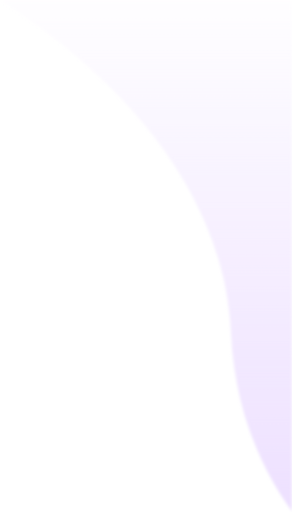
t = 0.00 s
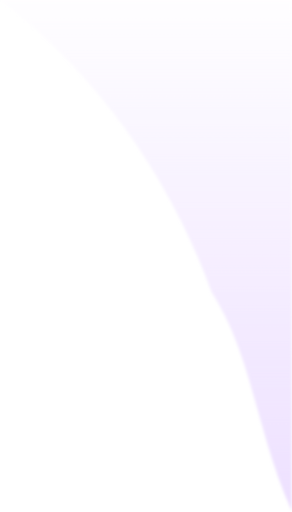
t = 1.88 s
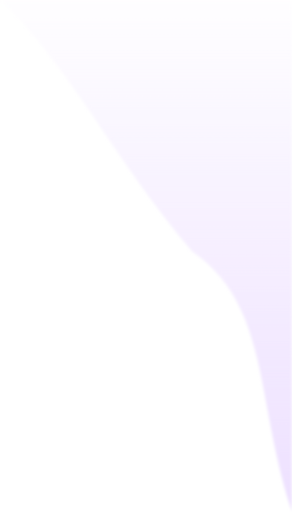
t = 3.75 s
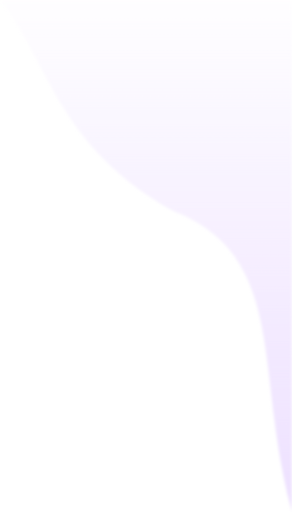
t = 5.63 s
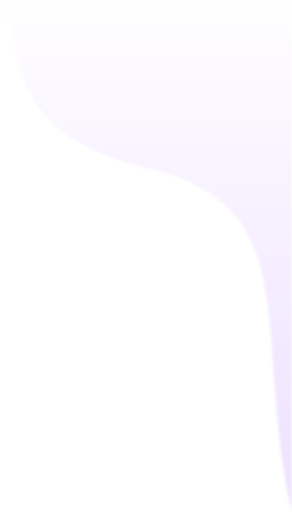
t = 7.50 s
t = 9.38 s: frame unchanged from t = 5.63 s, image omitted

The animated SVG that drew these frames (rendered in a browser with its animation timeline set to each time). Animation: 1 SMIL element (animate=1); frames cover the first 9.38 s, repeats indefinitely.

<svg width="400" height="714" viewBox="0 0 350 614" fill="none" xmlns="http://www.w3.org/2000/svg">
<defs>
<linearGradient id="paint0_linear" x1="242" y1="-162" x2="242" y2="797" gradientUnits="userSpaceOnUse">
<stop offset="0.135417" stop-color="#E8D7FF" stop-opacity="0"/>
<stop offset="1" stop-color="#E8D7FF"/>
</linearGradient>
   <filter id="f1" x="0" y="0">
      <feGaussianBlur in="SourceGraphic" stdDeviation="2" />
    </filter>
</defs>
<g>
<path fill-rule="evenodd" clip-rule="evenodd" fill="url(#paint0_linear)" filter="url(#f1)">
<animate
   attributeName="d"
   dur="15000ms"
   repeatCount="indefinite"
   values="M276.909 399.408C268.555 218.046 128.64 82.2179 0 0.611328H350V613.132C309.541 556.63 280.899 486.028 276.909 399.408Z;

M184 204C-0.349884 159.768 35.3896 69.6804 0 0.611328H350V613.132C302 406 368.35 248.232 184 204Z;

M276.909 399.408C268.555 218.046 128.64 82.2179 0 0.611328H350V613.132C309.541 556.63 280.899 486.028 276.909 399.408Z;" />
</path>
</g>
</svg>